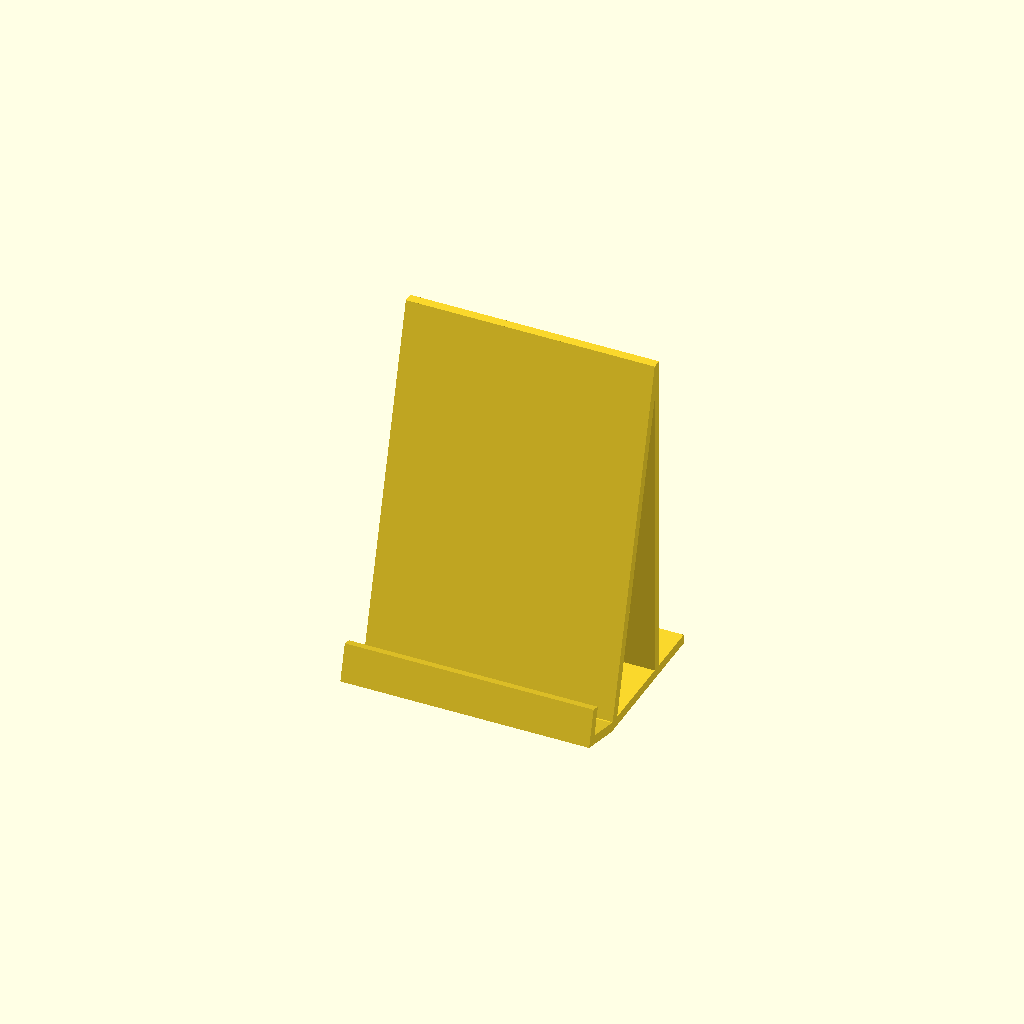
Cell 1: the model at its default parameters.
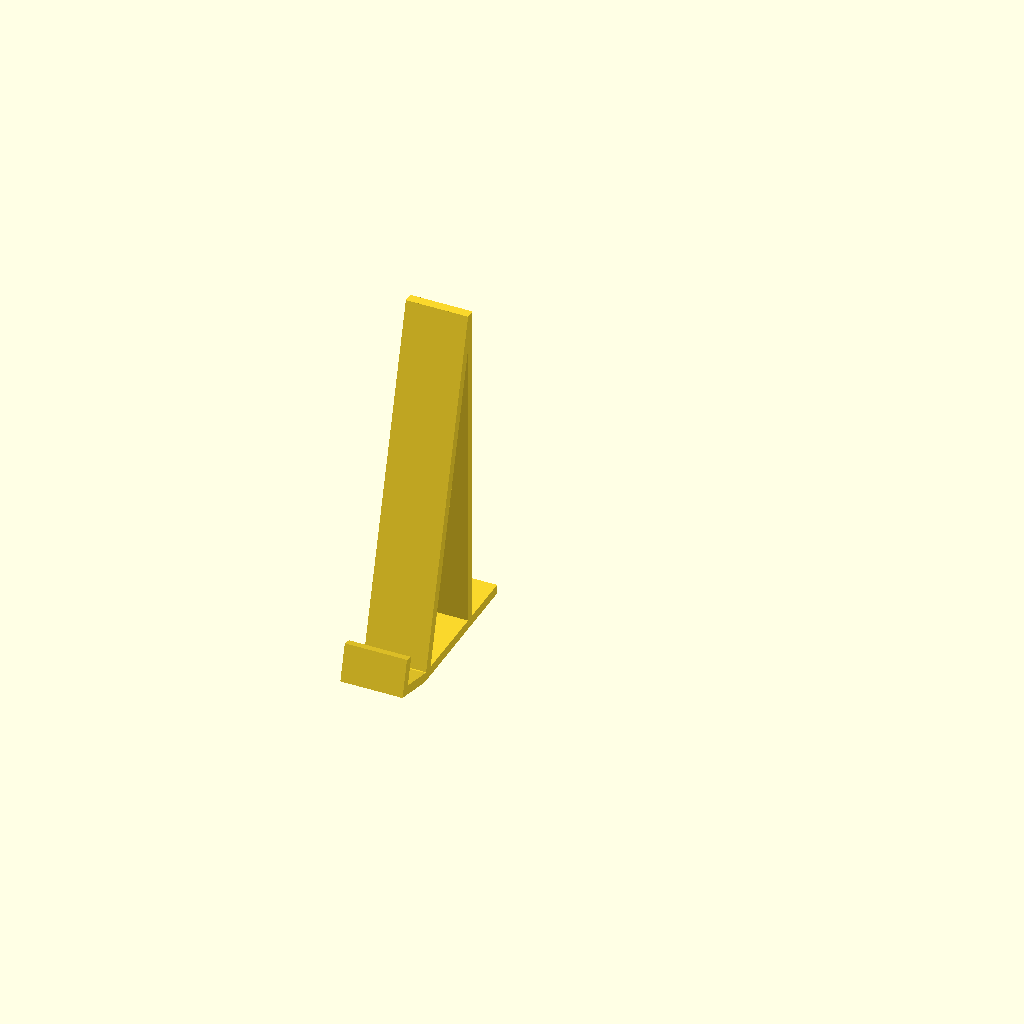
Cell 2: the same model with stand_width = 20.
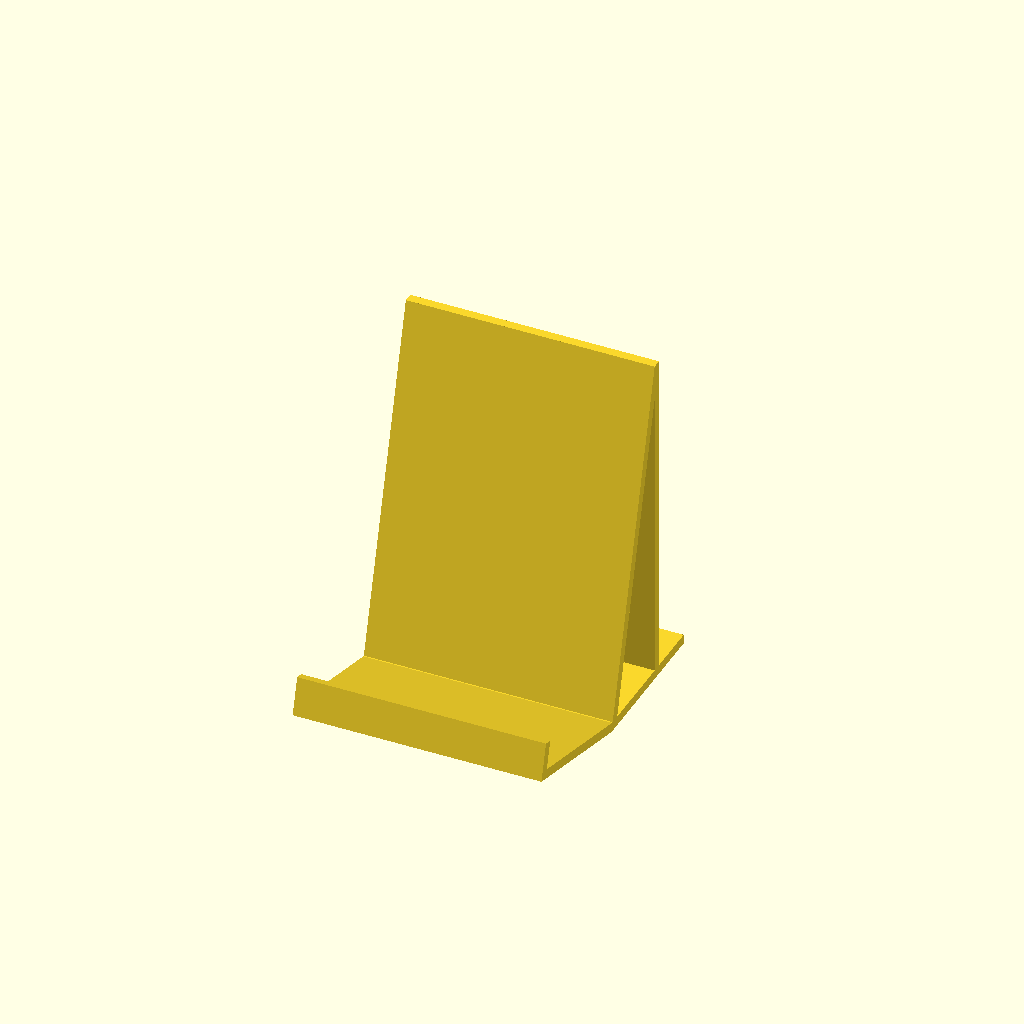
Cell 3: the same model with paper_thickness = 50.
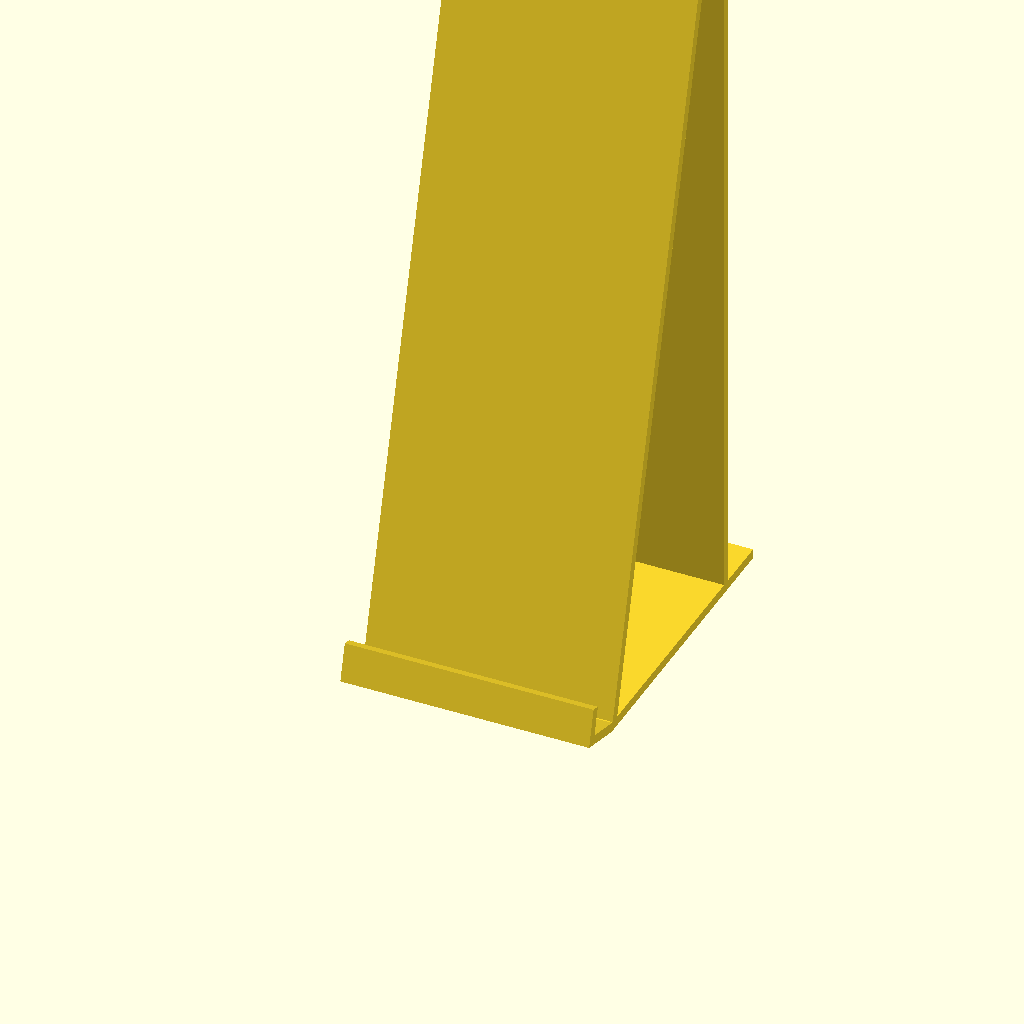
Cell 4: the same model with paper_height = 300.
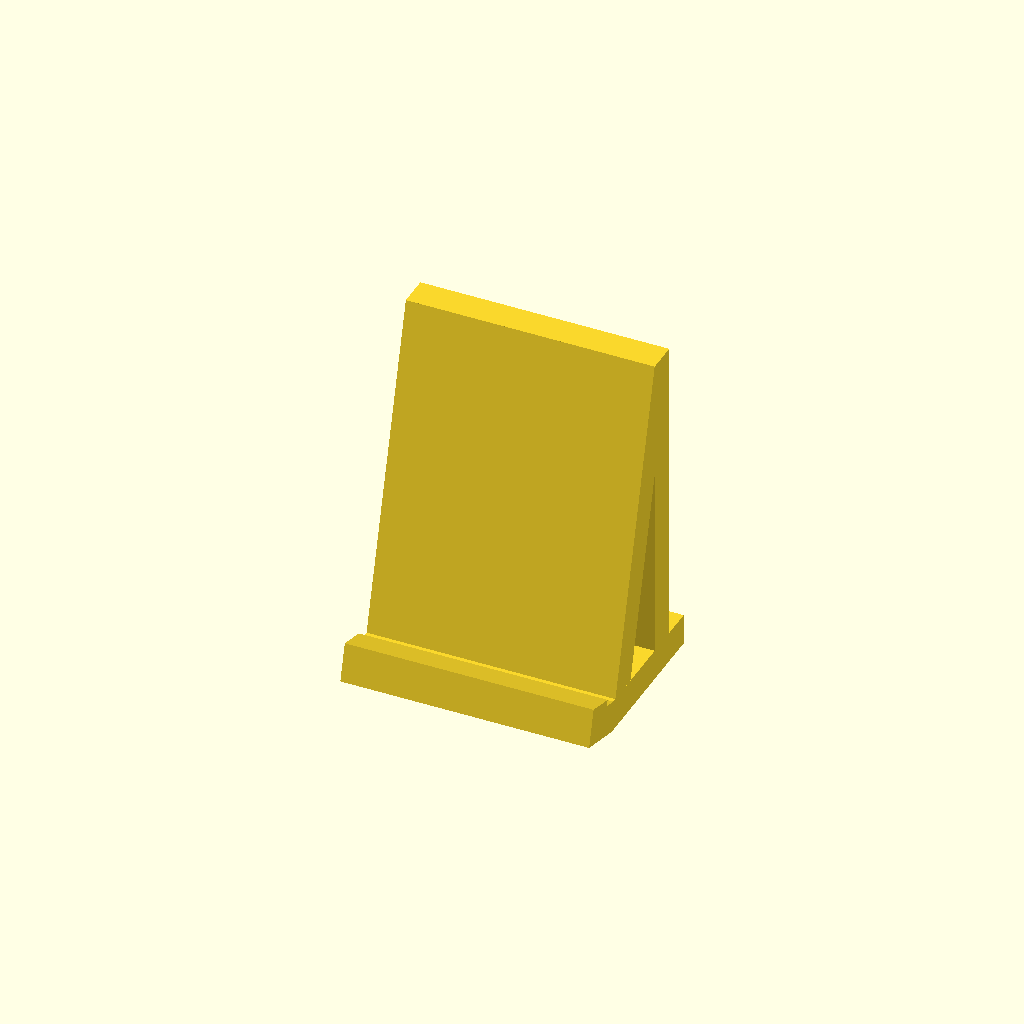
Cell 5: wall_thickness = 10 (everything else at default).
All cells are drawn from one camera (rotation 55°, 0°, 25°, orthographic, colour scheme Cornfield), so only the parameter changes between them.
OpenSCAD source file inputs/thingiverse/files/thing-50004/Customizable-Universal-Stand/PaperStand.scad:
//preview[view:south west, tilt:top diagonal]
stand_width = 80; //[20:100]
paper_thickness = 16; //[5:50]
paper_height = 115; //[50:300]
holdback_height = 12; //[5:50]
wall_thickness = 3; //[1:10]
fuzz = 0.01; 
//Paper angle
rotate_angle = 15; //[0:85]
rotate_a = -rotate_angle;
//extra part on the back to prevent tipping over
tail_length=20; //[0:100]
//IMPORTANT set this when exporting to STL (to print on its side !! supportless)
print_mode = "preview"; //[preview,print]

start();

module start(){
	if (print_mode == "preview"){
		difference(){
 			ding();
			//maak onderkant plat
			translate([-300,-300,-600]) cube([600,600,600]);
		}
	} else {
		rotate(-90,[0,1,0]){
			difference(){
 				ding();
				//maak onderkant plat
				translate([-300,-300,-600]) cube([600,600,600]);
			}
		}
	}
}

module ding(){
	rotate(rotate_a,[1,0,0]) a();
	b();
	c();
}

module a(){
	//back, papier leunt hier tegenaan
	cube([stand_width, wall_thickness,paper_height]);
	//bakje, papier staat hierop
	translate([0,-paper_thickness+fuzz,0]) cube([stand_width, paper_thickness, wall_thickness]);
	//holdback, dit houd tegen
	translate([0,-paper_thickness+fuzz,0]) cube([stand_width, wall_thickness,holdback_height]);
}

module b(){
	//onderkant
	cube([stand_width,sin(rotate_a*-1)*paper_height,wall_thickness]);
	//achterkant
	translate([0,sin(rotate_a*-1)*paper_height,0]) cube([stand_width,wall_thickness,cos(rotate_a*1)*paper_height]);
}

module c(){
	cube([stand_width,sin(rotate_a*-1)*paper_height+tail_length,wall_thickness]);
}
Parameter table extracted from the source (name, type, default, range or options):
stand_width: number, default 80, range 20 to 100
paper_thickness: number, default 16, range 5 to 50
paper_height: number, default 115, range 50 to 300
holdback_height: number, default 12, range 5 to 50
wall_thickness: number, default 3, range 1 to 10
fuzz: number, default 0.01
rotate_angle: number, default 15, range 0 to 85
tail_length: number, default 20, range 0 to 100
print_mode: string, default "preview", options "preview", "print"
